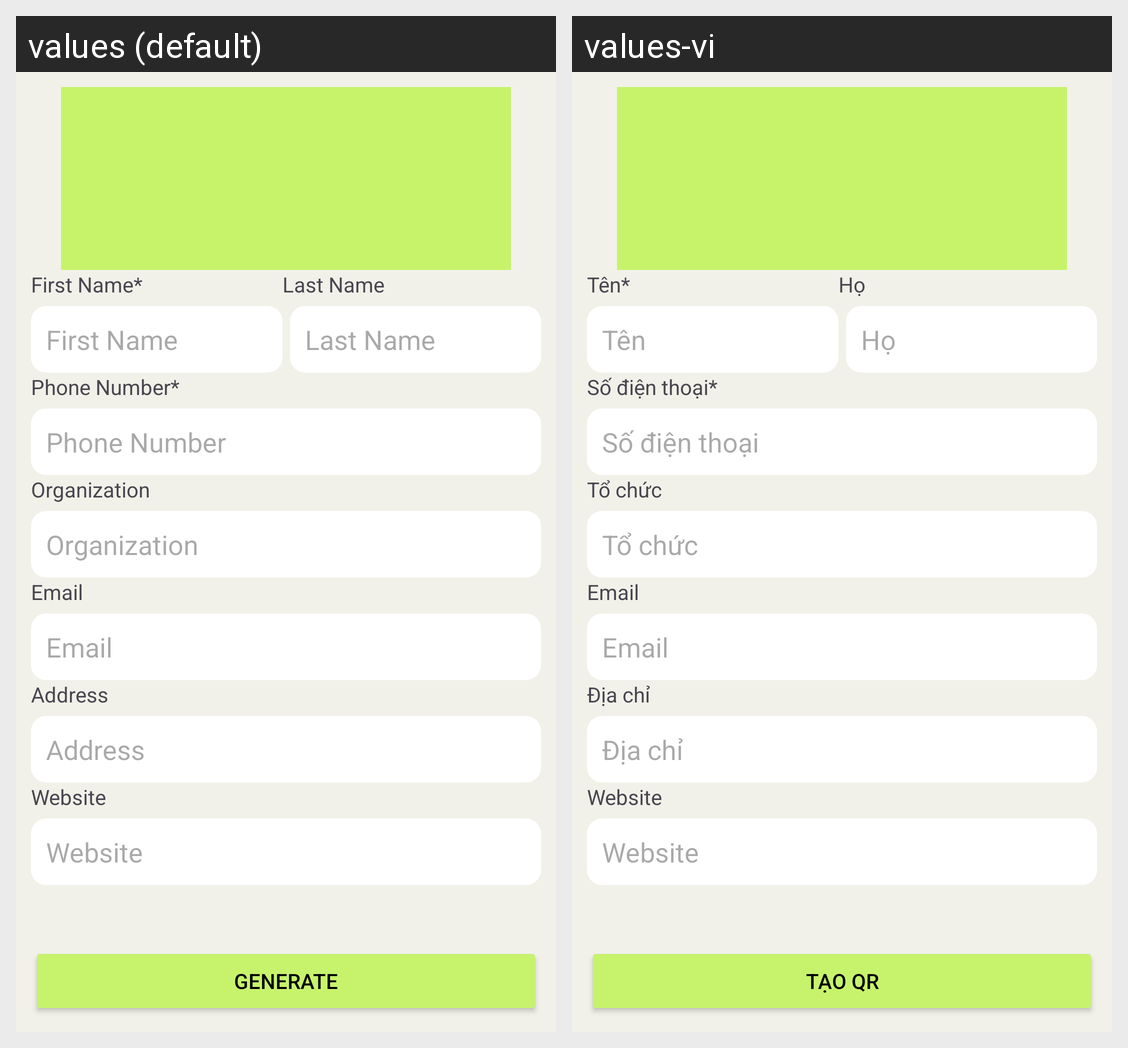

The Android screen above is rendered under two locales of the same app. Produce the string resources it draws, with the default and per-locale values.
Android screen res/layout/activity_generate_phone_qractivity.xml rendered under 2 locales, left to right: values (default), values-vi. Device: Nexus 5 (rendered at 1080×1920; each locale shown at half size, 540×960, under a caption strip naming it); theme Theme.QRCode.
Strings drawn on this screen, with the default value and each locale's value (text and hints the layout hard-codes, and strings that could not be matched under every locale, appear in the picture but are not listed):

first_name
  values: First Name*
  values-vi: Tên*

hint_first_name
  values: First Name
  values-vi: Tên

last_name
  values: Last Name
  values-vi: Họ

hint_last_name
  values: Last Name
  values-vi: Họ

phone_number_label
  values: Phone Number*
  values-vi: Số điện thoại*

hint_phone_number
  values: Phone Number
  values-vi: Số điện thoại

organization
  values: Organization
  values-vi: Tổ chức

email
  values: Email
  values-vi: Email

address
  values: Address
  values-vi: Địa chỉ

website
  values: Website
  values-vi: Website

generate
  values: Generate
  values-vi: Tạo QR
